Image classification data set "classifier_dataset" (WannaLearnCodingForFun/retail-shelf-analysis on GitHub). Class labels (2): non saffola, saffola.

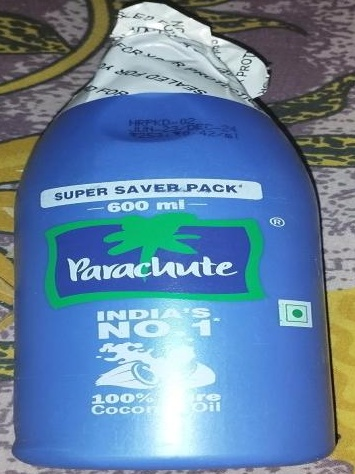
Label: non saffola

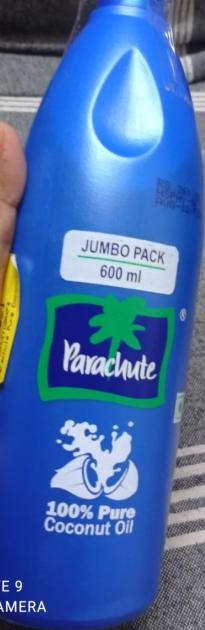
Label: non saffola

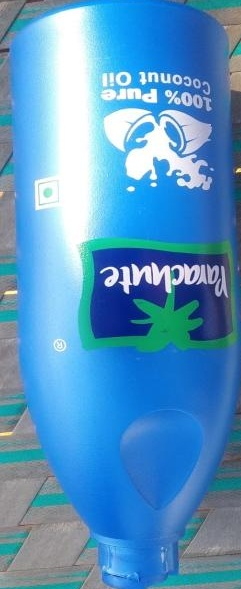
Label: non saffola

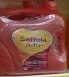
Label: non saffola

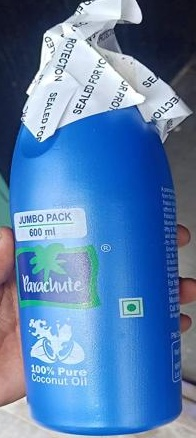
Label: non saffola

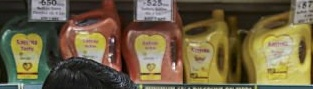
Label: saffola
